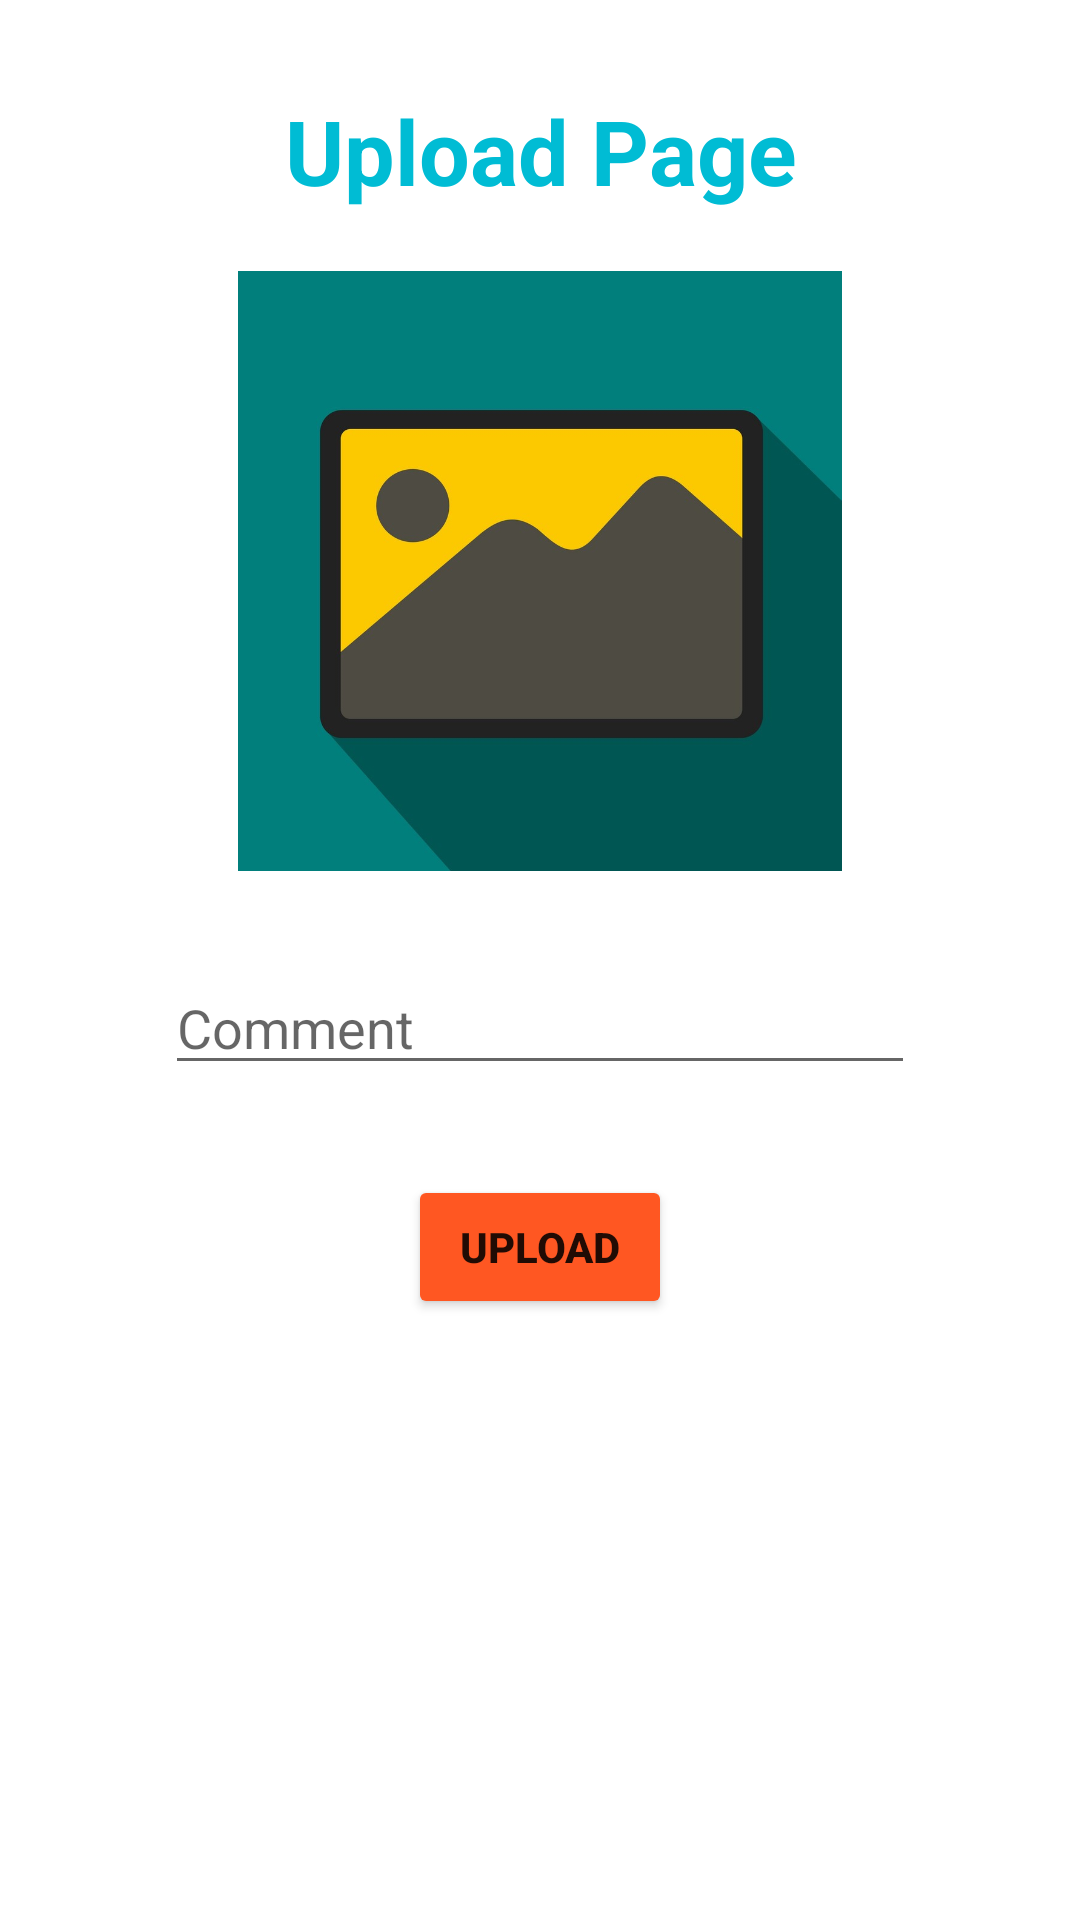

Produce the Android XML layout that renders to this screen, including the resource entries it uses.
<!-- AndroidManifest.xml: application theme Theme.InstagramCloneFirebase -->
<!-- res/layout/fragment_upload.xml -->
<?xml version="1.0" encoding="utf-8"?>
<androidx.constraintlayout.widget.ConstraintLayout
    xmlns:android="http://schemas.android.com/apk/res/android"
    xmlns:app="http://schemas.android.com/apk/res-auto"
    xmlns:tools="http://schemas.android.com/tools"
    android:layout_width="match_parent"
    android:layout_height="match_parent"
    tools:context=".view.UploadFragment">


    <TextView
        android:id="@+id/textView2"
        android:layout_width="match_parent"
        android:layout_height="wrap_content"
        android:text="Upload Page"
        android:textAlignment="center"
        android:textColor="#00BCD4"
        android:textSize="30sp"
        android:textStyle="bold"
        android:layout_marginTop="30dp"
        app:layout_constraintEnd_toEndOf="parent"
        app:layout_constraintStart_toStartOf="parent"
        app:layout_constraintTop_toTopOf="parent" />

    <ImageView
        android:id="@+id/imageView"
        android:onClick="imageViewClick"
        android:layout_marginTop="20dp"
        android:layout_width="300dp"
        android:layout_height="200dp"
        android:src="@drawable/select"
        app:layout_constraintEnd_toEndOf="parent"
        app:layout_constraintStart_toStartOf="parent"
        app:layout_constraintTop_toBottomOf="@+id/textView2" />

    <EditText
        android:id="@+id/commentEditText"
        android:layout_width="250dp"
        android:layout_height="wrap_content"
        android:ems="10"
        android:inputType="textPersonName"
        android:hint="Comment"
        android:layout_marginTop="30dp"
        app:layout_constraintEnd_toEndOf="parent"
        app:layout_constraintStart_toStartOf="parent"
        app:layout_constraintTop_toBottomOf="@+id/imageView" />

    <Button
        android:id="@+id/uploadButton"
        android:onClick="upload"
        android:layout_width="wrap_content"
        android:layout_height="wrap_content"
        android:layout_marginTop="30dp"
        android:text="Upload"
        android:textStyle="bold"
        android:backgroundTint="#FF5722"
        app:layout_constraintEnd_toEndOf="parent"
        app:layout_constraintStart_toStartOf="parent"
        app:layout_constraintTop_toBottomOf="@+id/commentEditText" />
</androidx.constraintlayout.widget.ConstraintLayout>
<!-- resources referenced by this layout -->
<resources>
  <!-- drawable select: jpg bitmap (drawable, 62613 bytes) -->
  <style name="Theme.InstagramCloneFirebase" parent="Theme.MaterialComponents.DayNight.DarkActionBar">
          
          <item name="colorPrimary">@color/purple_500</item>
          <item name="colorPrimaryVariant">@color/purple_700</item>
          <item name="colorOnPrimary">@color/white</item>
          
          <item name="colorSecondary">@color/teal_200</item>
          <item name="colorSecondaryVariant">@color/teal_700</item>
          <item name="colorOnSecondary">@color/black</item>
          
          <item name="android:statusBarColor" tools:targetApi="l">?attr/colorPrimaryVariant</item>
          
      </style>
  <!-- not gathered from this repository: default colours our renderer supplied (Android Studio template values) -->
  <color name="purple_500">#FF6200EE</color>
  <color name="purple_700">#FF3700B3</color>
  <color name="teal_200">#FF03DAC5</color>
  <color name="teal_700">#FF018786</color>
  <color name="black">#FF000000</color>
  <color name="white">#FFFFFFFF</color>
</resources>
